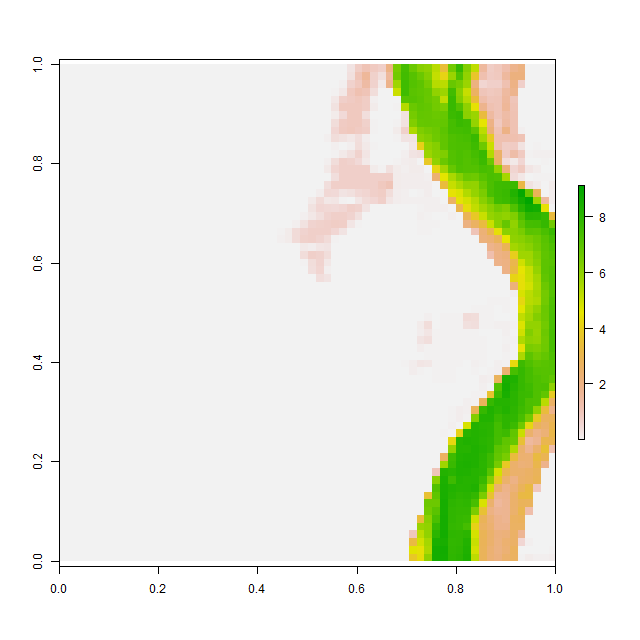

Source data for this figure (header and first rows):
, V1, V2, V3, V4, V5, V6, V7, V8, V9, V10, V11, V12, V13, V14, V15, V16, V17, V18, V19, V20, V21, V22, V23
1, 0.001008, 0.001005, 0.001008, 0.001005, 0.0009767, 0.00101, 0.001036, 0.001018, 0.0009895, 0.0009921, 0.001005, 0.001019, 0.00101, 0.00101, 0.00101, 0.001016, 0.001009, 0.001, 0.000998, 0.0009999, 0.0009984, 0.0009951, 0.0009878
2, 0.001001, 0.0009988, 0.0009964, 0.0009971, 0.0009928, 0.0009886, 0.0009908, 0.0009958, 0.0009869, 0.001008, 0.001038, 0.001041, 0.001004, 0.0009794, 0.0009781, 0.0009887, 0.001005, 0.001006, 0.001, 0.001, 0.0009999, 0.0009983, 0.0009945
3, 0.00103, 0.0009936, 0.001015, 0.001029, 0.0009968, 0.0009967, 0.001007, 0.001023, 0.001032, 0.001038, 0.001018, 0.000993, 0.0009852, 0.0009922, 0.0009876, 0.001006, 0.001042, 0.001015, 0.001005, 0.001, 0.001, 0.0009962, 0.001009
4, 0.0009809, 0.000992, 0.001021, 0.001003, 0.001025, 0.001038, 0.00102, 0.000961, 0.0009765, 0.0009967, 0.000996, 0.0009911, 0.0009978, 0.0009957, 0.0009808, 0.001003, 0.001024, 0.001014, 0.001021, 0.001013, 0.001, 0.0009958, 0.001007
5, 0.0009904, 0.00102, 0.001001, 0.0009963, 0.001005, 0.001007, 0.0009881, 0.0009812, 0.0009843, 0.001001, 0.001004, 0.000999, 0.0009973, 0.0009913, 0.0009892, 0.001011, 0.0009948, 0.0009868, 0.0009926, 0.001019, 0.001002, 0.001, 0.0009966
6, 0.001005, 0.001043, 0.001025, 0.001011, 0.001002, 0.0009952, 0.0009957, 0.0009898, 0.001024, 0.001027, 0.0009987, 0.0009998, 0.0009973, 0.001047, 0.001015, 0.0009837, 0.0009816, 0.001002, 0.0009885, 0.001008, 0.001, 0.001, 0.0009999
7, 0.0009885, 0.0009826, 0.0009674, 0.000999, 0.001053, 0.00102, 0.0009976, 0.0009798, 0.0009792, 0.001011, 0.001025, 0.001006, 0.0009977, 0.0009934, 0.0009955, 0.0009917, 0.0009925, 0.001014, 0.001016, 0.001001, 0.001, 0.001, 0.0009979
8, 0.001002, 0.00101, 0.0009879, 0.0009791, 0.0009862, 0.0009987, 0.001009, 0.0009993, 0.001005, 0.001035, 0.001029, 0.001009, 0.001, 0.001, 0.0009997, 0.0009883, 0.0009908, 0.001001, 0.001004, 0.001005, 0.001003, 0.001003, 0.0009996
9, 0.000984, 0.0009976, 0.001025, 0.001011, 0.001005, 0.0009916, 0.0009903, 0.001009, 0.0009823, 0.0009845, 0.000989, 0.0009786, 0.001007, 0.001001, 0.0009924, 0.0009874, 0.0009841, 0.001002, 0.001023, 0.001016, 0.0009855, 0.001002, 0.001016
10, 0.001032, 0.0009938, 0.0009998, 0.001032, 0.001001, 0.00099, 0.0009981, 0.0009811, 0.0009894, 0.0009982, 0.0009979, 0.0009782, 0.0009967, 0.0009911, 0.0009792, 0.0009916, 0.001001, 0.00103, 0.000996, 0.001017, 0.001013, 0.0009694, 0.0009886
11, 0.001004, 0.0009987, 0.0009998, 0.0009964, 0.0009952, 0.001062, 0.001036, 0.001021, 0.001018, 0.001017, 0.001022, 0.001027, 0.001036, 0.0009982, 0.0009713, 0.001008, 0.00101, 0.001015, 0.0009927, 0.0009638, 0.0009925, 0.0009885, 0.001003
12, 0.001011, 0.0009916, 0.0009949, 0.001014, 0.001006, 0.000995, 0.001033, 0.001006, 0.0009914, 0.001014, 0.001054, 0.001019, 0.001012, 0.001013, 0.001012, 0.001013, 0.001009, 0.001009, 0.001013, 0.0009999, 0.001014, 0.001016, 0.001008
13, 0.0009976, 0.0009918, 0.0009815, 0.0009912, 0.0009899, 0.0009904, 0.0009867, 0.001005, 0.001004, 0.0009741, 0.0009966, 0.0009985, 0.001005, 0.001, 0.001, 0.001, 0.001, 0.001, 0.001, 0.001001, 0.001, 0.001, 0.0009989
14, 0.001058, 0.0009959, 0.0009803, 0.001003, 0.001015, 0.001001, 0.000985, 0.001001, 0.001017, 0.001, 0.001035, 0.001016, 0.001006, 0.001001, 0.001, 0.0009994, 0.0009978, 0.0009953, 0.000991, 0.0009918, 0.0009992, 0.0009997, 0.0009917
15, 0.00102, 0.001017, 0.0009993, 0.001008, 0.001003, 0.001, 0.0009947, 0.000991, 0.0009925, 0.0009687, 0.0009827, 0.001038, 0.001024, 0.001005, 0.0009999, 0.001007, 0.0009998, 0.0009978, 0.001025, 0.001011, 0.0009749, 0.0009813, 0.0009769
16, 0.001013, 0.001002, 0.001001, 0.000999, 0.0009999, 0.001, 0.001003, 0.001006, 0.001009, 0.0009838, 0.0009856, 0.0009995, 0.0009894, 0.001007, 0.001027, 0.001035, 0.0009984, 0.0009783, 0.0009949, 0.001048, 0.001063, 0.001022, 0.00102
17, 0.0009981, 0.0009981, 0.0009916, 0.001003, 0.0009891, 0.000989, 0.0009957, 0.0009793, 0.0009798, 0.001002, 0.001007, 0.001001, 0.000965, 0.0009794, 0.001007, 0.001017, 0.001022, 0.001037, 0.001065, 0.0009952, 0.0009569, 0.0009768, 0.0009901
18, 0.001002, 0.0009933, 0.000997, 0.001039, 0.001042, 0.00102, 0.0009893, 0.001026, 0.001027, 0.0009968, 0.001003, 0.001017, 0.001008, 0.001014, 0.001013, 0.001005, 0.001009, 0.001006, 0.0009975, 0.001019, 0.001023, 0.001044, 0.0009961
19, 0.0009763, 0.001016, 0.001028, 0.001015, 0.0009725, 0.00102, 0.001017, 0.0009995, 0.0009849, 0.0009871, 0.0009829, 0.0009467, 0.0009529, 0.0009773, 0.0009732, 0.000981, 0.000985, 0.0009965, 0.0009906, 0.0009851, 0.0009829, 0.001025, 0.001019
20, 0.0009876, 0.0009877, 0.0009994, 0.0009842, 0.000971, 0.0009943, 0.0009952, 0.001, 0.001036, 0.001017, 0.0009957, 0.0009895, 0.00101, 0.0009877, 0.0009701, 0.0009911, 0.0009896, 0.0009863, 0.0009741, 0.0009936, 0.0009906, 0.0009844, 0.001005
21, 0.001046, 0.001055, 0.001045, 0.001002, 0.001008, 0.001003, 0.001043, 0.001056, 0.001014, 0.0009966, 0.001047, 0.001071, 0.001024, 0.001025, 0.00102, 0.0009975, 0.0009784, 0.0009969, 0.0009939, 0.000985, 0.001006, 0.001005, 0.00102
22, 0.0009765, 0.0009857, 0.001025, 0.001034, 0.001007, 0.001028, 0.0009961, 0.0009789, 0.0009857, 0.0009799, 0.0009744, 0.0009873, 0.001001, 0.001015, 0.00106, 0.001082, 0.001087, 0.001055, 0.001035, 0.001016, 0.001045, 0.001021, 0.001005
23, 0.0009853, 0.0009915, 0.001008, 0.0009991, 0.0009945, 0.001049, 0.001027, 0.001003, 0.0009936, 0.0009976, 0.0009925, 0.0009797, 0.0009653, 0.0009686, 0.0009725, 0.0009772, 0.00099, 0.0009868, 0.001016, 0.0009979, 0.0009747, 0.0009796, 0.0009967
24, 0.0009686, 0.001006, 0.0009941, 0.0009859, 0.0009786, 0.0009803, 0.0009681, 0.0009958, 0.0009961, 0.0009954, 0.001002, 0.001011, 0.001012, 0.001001, 0.001008, 0.001016, 0.001044, 0.001021, 0.0009912, 0.0009883, 0.00102, 0.001006, 0.0009974
25, 0.001007, 0.001008, 0.001004, 0.001, 0.0009871, 0.001057, 0.001016, 0.001041, 0.001038, 0.001029, 0.001018, 0.001027, 0.001014, 0.001014, 0.001015, 0.001006, 0.0009953, 0.0009898, 0.0009903, 0.000984, 0.0009813, 0.000971, 0.0009708
26, 0.0009684, 0.0009778, 0.001012, 0.001014, 0.0009727, 0.00108, 0.0009999, 0.0009998, 0.0009892, 0.0009966, 0.0009874, 0.0009902, 0.001019, 0.001013, 0.001007, 0.000993, 0.0009985, 0.0009982, 0.001005, 0.001003, 0.0009948, 0.0009941, 0.001035
27, 0.0009766, 0.0009813, 0.000993, 0.00101, 0.001028, 0.001031, 0.0009878, 0.0009711, 0.0009898, 0.001007, 0.001026, 0.001013, 0.0009957, 0.0009942, 0.0009951, 0.001003, 0.00101, 0.0009875, 0.0009889, 0.001002, 0.0009967, 0.0009868, 0.0009754
28, 0.001005, 0.001032, 0.001022, 0.001014, 0.001016, 0.0009891, 0.0009874, 0.0009929, 0.0009939, 0.0009799, 0.0009995, 0.001012, 0.001016, 0.001004, 0.001003, 0.001014, 0.0009874, 0.0009728, 0.001011, 0.001017, 0.0009952, 0.001008, 0.00102
29, 0.0009839, 0.0009608, 0.001012, 0.001026, 0.0009983, 0.0009958, 0.000998, 0.0009999, 0.001, 0.0009991, 0.0009903, 0.0009868, 0.001004, 0.001028, 0.00103, 0.001016, 0.0009842, 0.0009883, 0.001007, 0.001014, 0.0009975, 0.0009848, 0.00102
30, 0.001031, 0.001031, 0.0009962, 0.001027, 0.0009946, 0.0009936, 0.001003, 0.001013, 0.001016, 0.001012, 0.001011, 0.0009991, 0.0009885, 0.0009885, 0.001015, 0.0009951, 0.0009852, 0.0009823, 0.001009, 0.001024, 0.001004, 0.0009948, 0.0009831
31, 0.001015, 0.001029, 0.0009834, 0.0009899, 0.001001, 0.0009959, 0.0009886, 0.001032, 0.0009948, 0.0009713, 0.001003, 0.001013, 0.001003, 0.0009972, 0.0009963, 0.0009965, 0.0009949, 0.0009998, 0.0009993, 0.001019, 0.001016, 0.001004, 0.0009902
32, 0.0009883, 0.0009982, 0.001039, 0.001007, 0.001015, 0.00103, 0.0009892, 0.001044, 0.0009874, 0.0009916, 0.001026, 0.001015, 0.001011, 0.001005, 0.001, 0.001, 0.0009991, 0.0009962, 0.0009889, 0.0009919, 0.001, 0.001007, 0.0009958
33, 0.0009975, 0.0009936, 0.001001, 0.001009, 0.000985, 0.0009667, 0.0009676, 0.0009585, 0.0009826, 0.001063, 0.001033, 0.0009787, 0.001013, 0.001025, 0.001008, 0.001, 0.001, 0.001, 0.0009999, 0.0009978, 0.0009918, 0.0009845, 0.0009982
34, 0.001, 0.001, 0.0009998, 0.001001, 0.001023, 0.001008, 0.0009887, 0.001023, 0.001013, 0.0009851, 0.000974, 0.001006, 0.00101, 0.001017, 0.00105, 0.001022, 0.001011, 0.001009, 0.001004, 0.001003, 0.000992, 0.0009921, 0.001027
35, 0.001001, 0.001004, 0.001012, 0.001021, 0.0009861, 0.0009748, 0.0009799, 0.0009925, 0.0009938, 0.0009946, 0.0009918, 0.0009894, 0.0009822, 0.001002, 0.0009916, 0.0009852, 0.001019, 0.000968, 0.0009814, 0.001003, 0.0009927, 0.0009948, 0.001005
36, 0.001002, 0.00103, 0.001016, 0.0009979, 0.001026, 0.001051, 0.001025, 0.0009893, 0.0009902, 0.001067, 0.001008, 0.0009953, 0.0009979, 0.000986, 0.0009746, 0.001015, 0.001028, 0.001011, 0.001007, 0.001005, 0.0009935, 0.000979, 0.0009886
37, 0.001008, 0.0009976, 0.0009768, 0.000984, 0.0009744, 0.0009823, 0.0009924, 0.0009926, 0.001029, 0.001027, 0.0009764, 0.0009954, 0.0009998, 0.0009959, 0.0009926, 0.0009962, 0.001015, 0.001015, 0.001003, 0.001, 0.0009992, 0.0009917, 0.0009925
38, 0.001015, 0.001018, 0.001013, 0.001029, 0.001029, 0.001031, 0.001009, 0.0009918, 0.0009866, 0.001012, 0.001007, 0.0009955, 0.0009999, 0.0009997, 0.0009806, 0.0009786, 0.001004, 0.001021, 0.001003, 0.001, 0.001, 0.0009994, 0.0009875
39, 0.000989, 0.0009858, 0.0009973, 0.00105, 0.0009808, 0.000977, 0.0009959, 0.0009952, 0.0009995, 0.000998, 0.0009989, 0.0009999, 0.0009999, 0.0009962, 0.0009955, 0.001022, 0.001049, 0.001046, 0.00102, 0.001008, 0.001008, 0.0009993, 0.0009936
40, 0.001002, 0.001049, 0.001014, 0.0009962, 0.001003, 0.001054, 0.001017, 0.0009922, 0.0009999, 0.001, 0.001, 0.001, 0.001, 0.0009984, 0.0009916, 0.0009845, 0.0009787, 0.0009771, 0.0009803, 0.0009998, 0.001021, 0.001013, 0.0009896
41, 0.000993, 0.0009889, 0.0009862, 0.0009841, 0.0009946, 0.00101, 0.000991, 0.0009964, 0.0009999, 0.001, 0.001, 0.001, 0.001, 0.0009999, 0.0009974, 0.001018, 0.001005, 0.0009811, 0.0009977, 0.00101, 0.001013, 0.001006, 0.00101
42, 0.0009998, 0.0009999, 0.0009999, 0.0009999, 0.0009982, 0.0009991, 0.0009999, 0.001, 0.001, 0.001, 0.001, 0.001, 0.001, 0.0009999, 0.0009952, 0.0009988, 0.0009973, 0.0009898, 0.0009907, 0.0009784, 0.001008, 0.001037, 0.0009947
43, 0.0009969, 0.001, 0.001, 0.001, 0.001, 0.001, 0.001, 0.001, 0.001, 0.001, 0.001, 0.001, 0.001, 0.001, 0.001, 0.0009991, 0.0009999, 0.0009999, 0.0009998, 0.0009966, 0.0009893, 0.0009875, 0.0009887
44, 0.0009968, 0.001, 0.001, 0.001, 0.001, 0.001, 0.001, 0.001, 0.001, 0.001, 0.001, 0.001, 0.001, 0.001, 0.001, 0.001, 0.001, 0.001, 0.001, 0.0009999, 0.0009998, 0.0009887, 0.000975
45, 0.0009997, 0.001, 0.001, 0.001002, 0.001, 0.001, 0.001, 0.001, 0.001, 0.001, 0.001, 0.001, 0.001, 0.001, 0.001, 0.001, 0.001, 0.001, 0.001, 0.001, 0.0009992, 0.0009959, 0.0009998
46, 0.001003, 0.001008, 0.0009978, 0.001002, 0.001004, 0.001001, 0.001, 0.001, 0.001, 0.001, 0.001, 0.001, 0.001, 0.001, 0.001, 0.001, 0.001, 0.001, 0.001, 0.001, 0.001, 0.0009978, 0.0009933
47, 0.001011, 0.0009998, 0.0009816, 0.0009932, 0.001006, 0.001, 0.001, 0.001, 0.001, 0.001, 0.001001, 0.001003, 0.001005, 0.001003, 0.001, 0.001, 0.001, 0.001, 0.001, 0.001, 0.0009999, 0.0009989, 0.0009841
48, 0.00101, 0.001005, 0.001004, 0.001002, 0.001, 0.001, 0.001001, 0.001005, 0.001005, 0.001002, 0.001013, 0.000991, 0.0009756, 0.0009997, 0.001006, 0.001006, 0.001009, 0.001006, 0.001004, 0.001, 0.0009959, 0.0009881, 0.0009805
49, 0.001025, 0.001011, 0.001002, 0.001002, 0.001006, 0.001009, 0.001015, 0.001025, 0.0009927, 0.0009902, 0.001032, 0.001036, 0.001038, 0.001036, 0.001028, 0.0009924, 0.0009905, 0.0009902, 0.001013, 0.001013, 0.0009981, 0.001038, 0.001059
50, 0.001001, 0.001019, 0.001038, 0.00103, 0.001001, 0.001003, 0.001017, 0.0009969, 0.0009918, 0.001046, 0.001033, 0.000998, 0.0009826, 0.00099, 0.0009957, 0.0009785, 0.0009917, 0.001015, 0.001027, 0.001017, 0.001022, 0.001002, 0.001007
51, 0.0009886, 0.001005, 0.001005, 0.0009945, 0.0009776, 0.0009842, 0.0009929, 0.0009919, 0.00102, 0.001019, 0.0009803, 0.0009837, 0.0009857, 0.0009834, 0.0009591, 0.0009768, 0.0009943, 0.001028, 0.001004, 0.0009927, 0.001019, 0.000986, 0.0009865
52, 0.0009979, 0.0009995, 0.0009993, 0.001, 0.001, 0.0009934, 0.0009914, 0.0009907, 0.000987, 0.0009923, 0.0009978, 0.001004, 0.001045, 0.001057, 0.001063, 0.001057, 0.001006, 0.0009821, 0.0009756, 0.0009719, 0.000971, 0.000967, 0.0009979
53, 0.001037, 0.001025, 0.0009918, 0.001005, 0.001029, 0.001024, 0.001024, 0.001016, 0.001018, 0.001022, 0.001034, 0.001022, 0.001005, 0.0009921, 0.000981, 0.001016, 0.001046, 0.001033, 0.0009905, 0.0009713, 0.001024, 0.00104, 0.001031
54, 0.001007, 0.001016, 0.001014, 0.0009986, 0.001001, 0.001001, 0.0009963, 0.00101, 0.0009979, 0.001007, 0.00101, 0.0009876, 0.0009737, 0.0009918, 0.001009, 0.001035, 0.001, 0.0009899, 0.0009983, 0.0009652, 0.0009972, 0.001035, 0.001039
55, 0.001, 0.0009925, 0.0009877, 0.0009992, 0.0009996, 0.001001, 0.001004, 0.001013, 0.001018, 0.001008, 0.0009962, 0.0009866, 0.0009643, 0.001007, 0.001014, 0.0009955, 0.0009627, 0.001031, 0.001034, 0.0009872, 0.001039, 0.001034, 0.000994
56, 0.0009979, 0.0009906, 0.000991, 0.0009842, 0.0009811, 0.0009921, 0.001016, 0.001, 0.0009857, 0.001007, 0.0009613, 0.0009754, 0.0009938, 0.0009984, 0.001044, 0.0009946, 0.001004, 0.001032, 0.001041, 0.0009998, 0.0009694, 0.0009611, 0.000971
57, 0.0009857, 0.001002, 0.001009, 0.0009868, 0.0009896, 0.001007, 0.0009924, 0.0009905, 0.0009846, 0.000992, 0.001035, 0.001036, 0.001009, 0.000981, 0.0009705, 0.0009787, 0.001006, 0.0009686, 0.0009636, 0.0009883, 0.0009874, 0.0009973, 0.0009833
58, 0.0009936, 0.0009803, 0.001017, 0.001004, 0.001001, 0.001012, 0.001003, 0.0009962, 0.000996, 0.0009855, 0.0009832, 0.001033, 0.001046, 0.0009985, 0.001012, 0.001036, 0.001025, 0.001007, 0.001014, 0.001001, 0.0009824, 0.0009974, 0.001019
59, 0.0009944, 0.0009898, 0.001002, 0.001015, 0.0009864, 0.001003, 0.001022, 0.001002, 0.001, 0.0009984, 0.0009932, 0.0009812, 0.0009627, 0.000971, 0.0009905, 0.0009986, 0.0009993, 0.001002, 0.001006, 0.001045, 0.001055, 0.001009, 0.001004
60, 0.0009944, 0.0009735, 0.0009901, 0.001005, 0.001004, 0.0009788, 0.0009905, 0.001005, 0.001, 0.0009999, 0.0009991, 0.0009901, 0.000985, 0.0009936, 0.0009839, 0.0009944, 0.001036, 0.001032, 0.001, 0.0009847, 0.0009958, 0.0009888, 0.0009904
... 4 more rows
